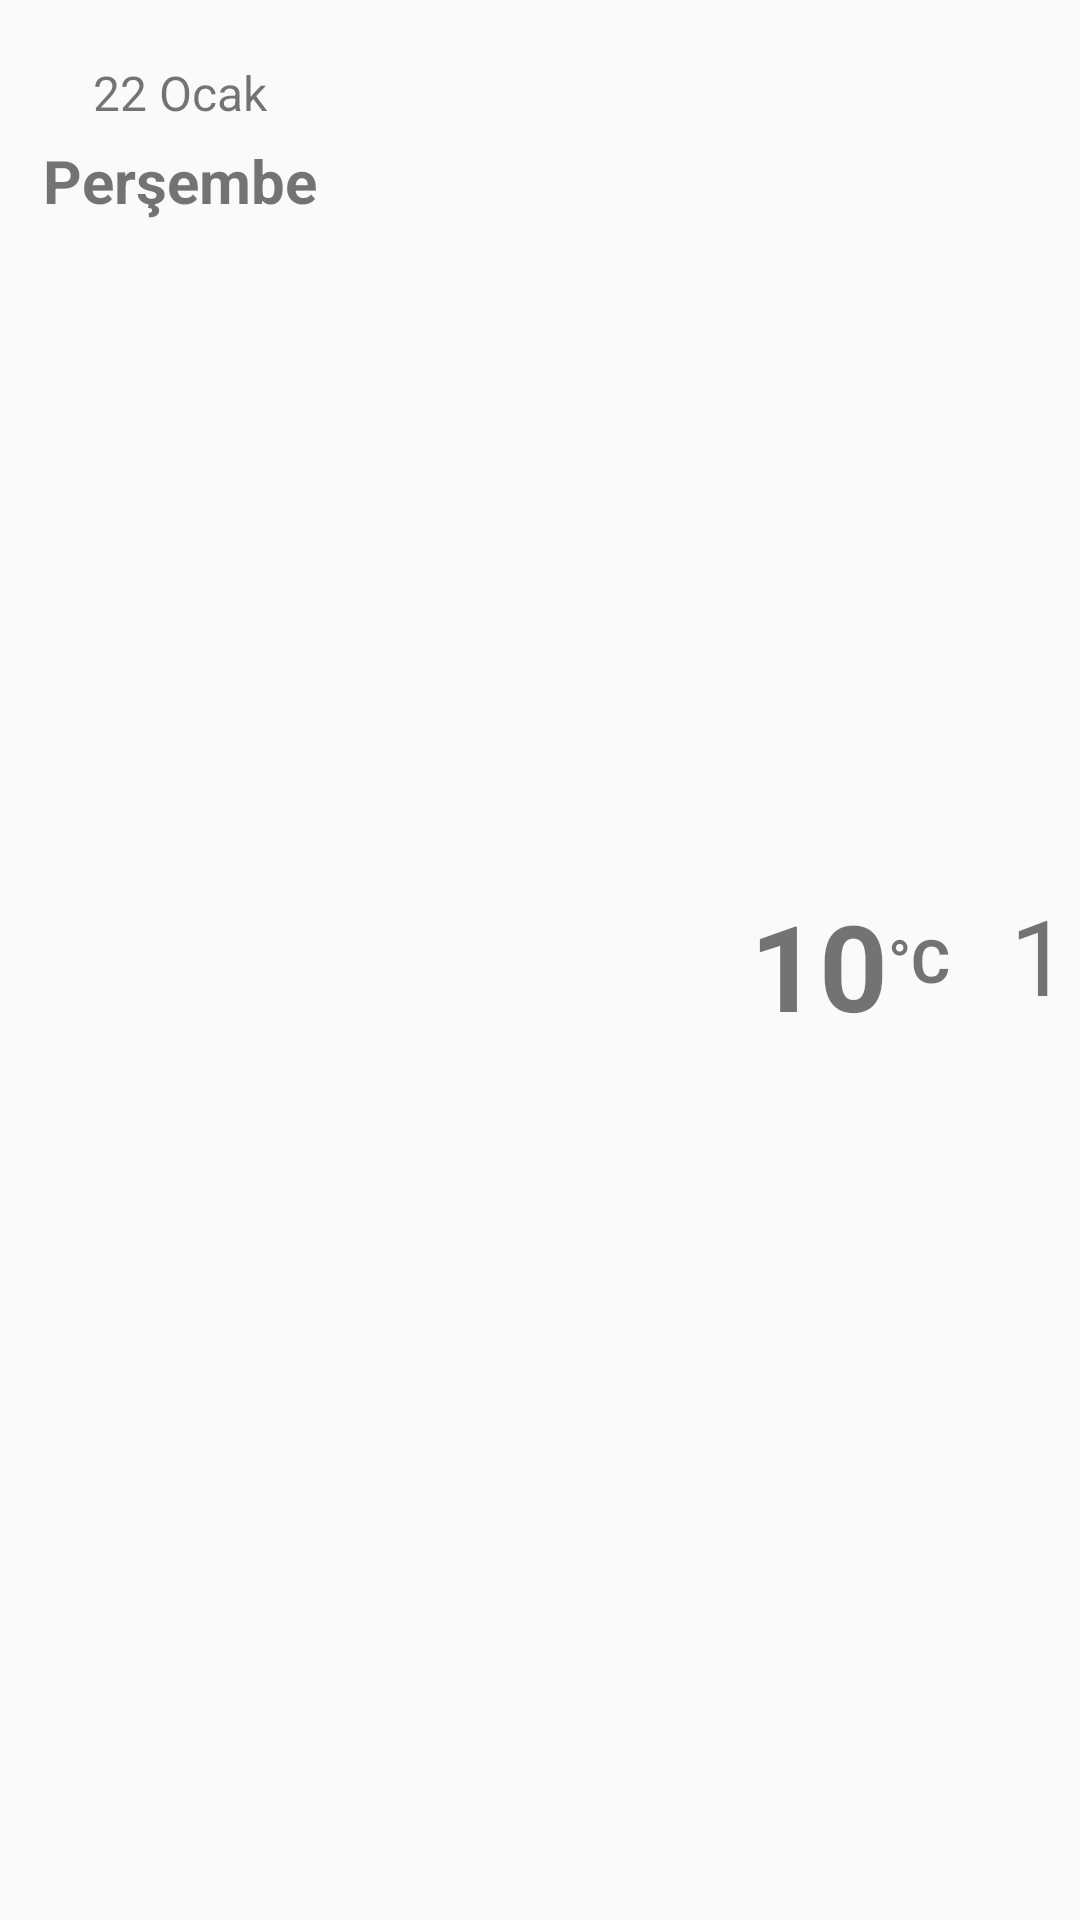

The Android layout XML behind this screen, and the referenced resources:
<!-- AndroidManifest.xml: application theme AppTheme -->
<!-- res/layout/tek_satir_bes_gunluk_hava.xml -->
<?xml version="1.0" encoding="utf-8"?>
<LinearLayout
    xmlns:android="http://schemas.android.com/apk/res/android"
    android:orientation="horizontal"
    android:layout_width="match_parent"
    android:layout_height="100dp">

    <LinearLayout
        android:layout_width="120dp"
        android:layout_height="match_parent"
        android:orientation="vertical">

        <TextView
            android:id="@+id/txtSayiTarih"
            android:layout_width="wrap_content"
            android:layout_height="wrap_content"
            android:text="22 Ocak"
            android:textSize="16sp"
            android:layout_marginTop="20dp"
            android:layout_gravity="center">

        </TextView>

        <TextView
            android:id="@+id/txtGunTarih"
            android:layout_width="wrap_content"
            android:layout_height="wrap_content"
            android:text="Perşembe"
            android:textSize="20sp"
            android:layout_marginTop="5dp"
            android:layout_gravity="center"
            android:textStyle="bold">

        </TextView>


    </LinearLayout>

    <ImageView
        android:id="@+id/imgBesgunIcon"
        android:layout_width="60dp"
        android:layout_height="60dp"
        android:layout_marginLeft="50dp"
        android:layout_gravity="center_vertical"
        android:src="@drawable/icon_01"/>

    <TextView
        android:id="@+id/txtBesGunduzSicaklik"
        android:layout_width="wrap_content"
        android:layout_height="50sp"
        android:text="10"
        android:textSize="40sp"
        android:textStyle="bold"
        android:layout_marginLeft="20dp"
        android:layout_gravity="center_vertical"/>
    <TextView
        android:layout_width="wrap_content"
        android:layout_height="wrap_content"
        android:text="°C"
        android:textStyle="bold"
        android:textSize="20sp"
        android:layout_gravity="center_vertical" />
    <TextView
        android:id="@+id/txtBesGeceSicaklik"
        android:layout_width="wrap_content"
        android:layout_height="50sp"
        android:text="10"
        android:textSize="35sp"
        android:layout_marginLeft="20dp"
        android:layout_gravity="center_vertical"/>
    <TextView
        android:layout_width="wrap_content"
        android:layout_height="wrap_content"
        android:text="°C"
        android:textSize="20sp"
        android:layout_gravity="center_vertical" />


</LinearLayout>
<!-- resources referenced by this layout -->
<resources>
  <style name="AppTheme" parent="Theme.AppCompat.Light.NoActionBar">
          
          <item name="colorPrimary">@color/colorPrimary</item>
          <item name="android:windowTranslucentStatus">true</item>
          <item name="colorPrimaryDark">@color/colorPrimaryDark</item>
          <item name="colorAccent">@color/colorAccent</item>
      </style>
  <color name="colorPrimary">#008577</color>
  <color name="colorPrimaryDark">#BBDEFB</color>
  <color name="colorAccent">#D81B60</color>
</resources>
